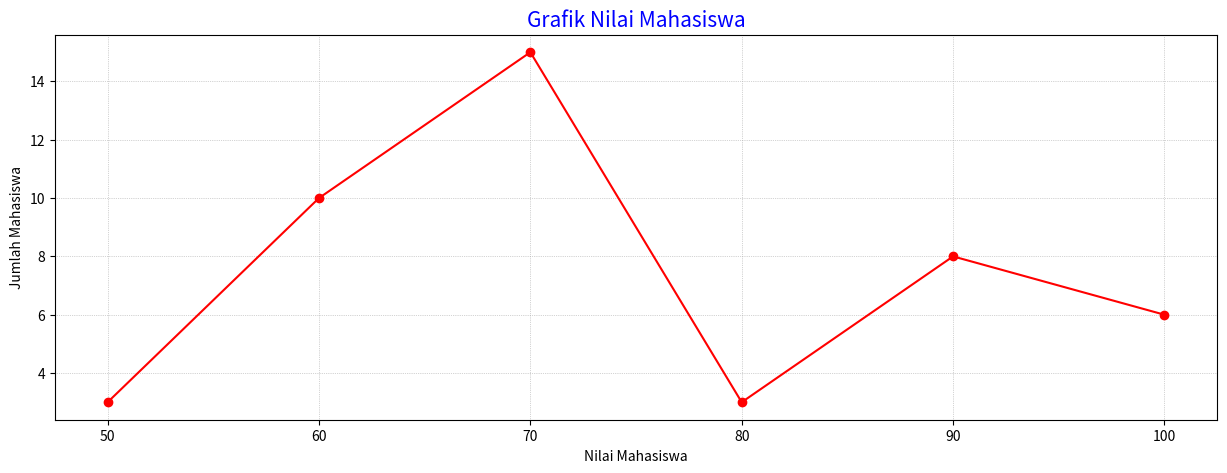

This chart was generated by the following Python code:
import matplotlib.pyplot as plt
import numpy as np


xpoints = np.array([50, 60, 70, 80, 90, 100])
ypoints = np.array ([3, 10, 15, 3, 8, 6])

plt.figure(figsize=(15,5))
plt.plot(xpoints, ypoints, color='red', marker='o')
plt.title('Grafik Nilai Mahasiswa', fontsize=15, color='blue')
plt.xlabel('Nilai Mahasiswa', fontsize=10)
plt.ylabel('Jumlah Mahasiswa', fontsize=10)
plt.grid(color='darkgray', linestyle=':', linewidth=0.5)
plt. show()